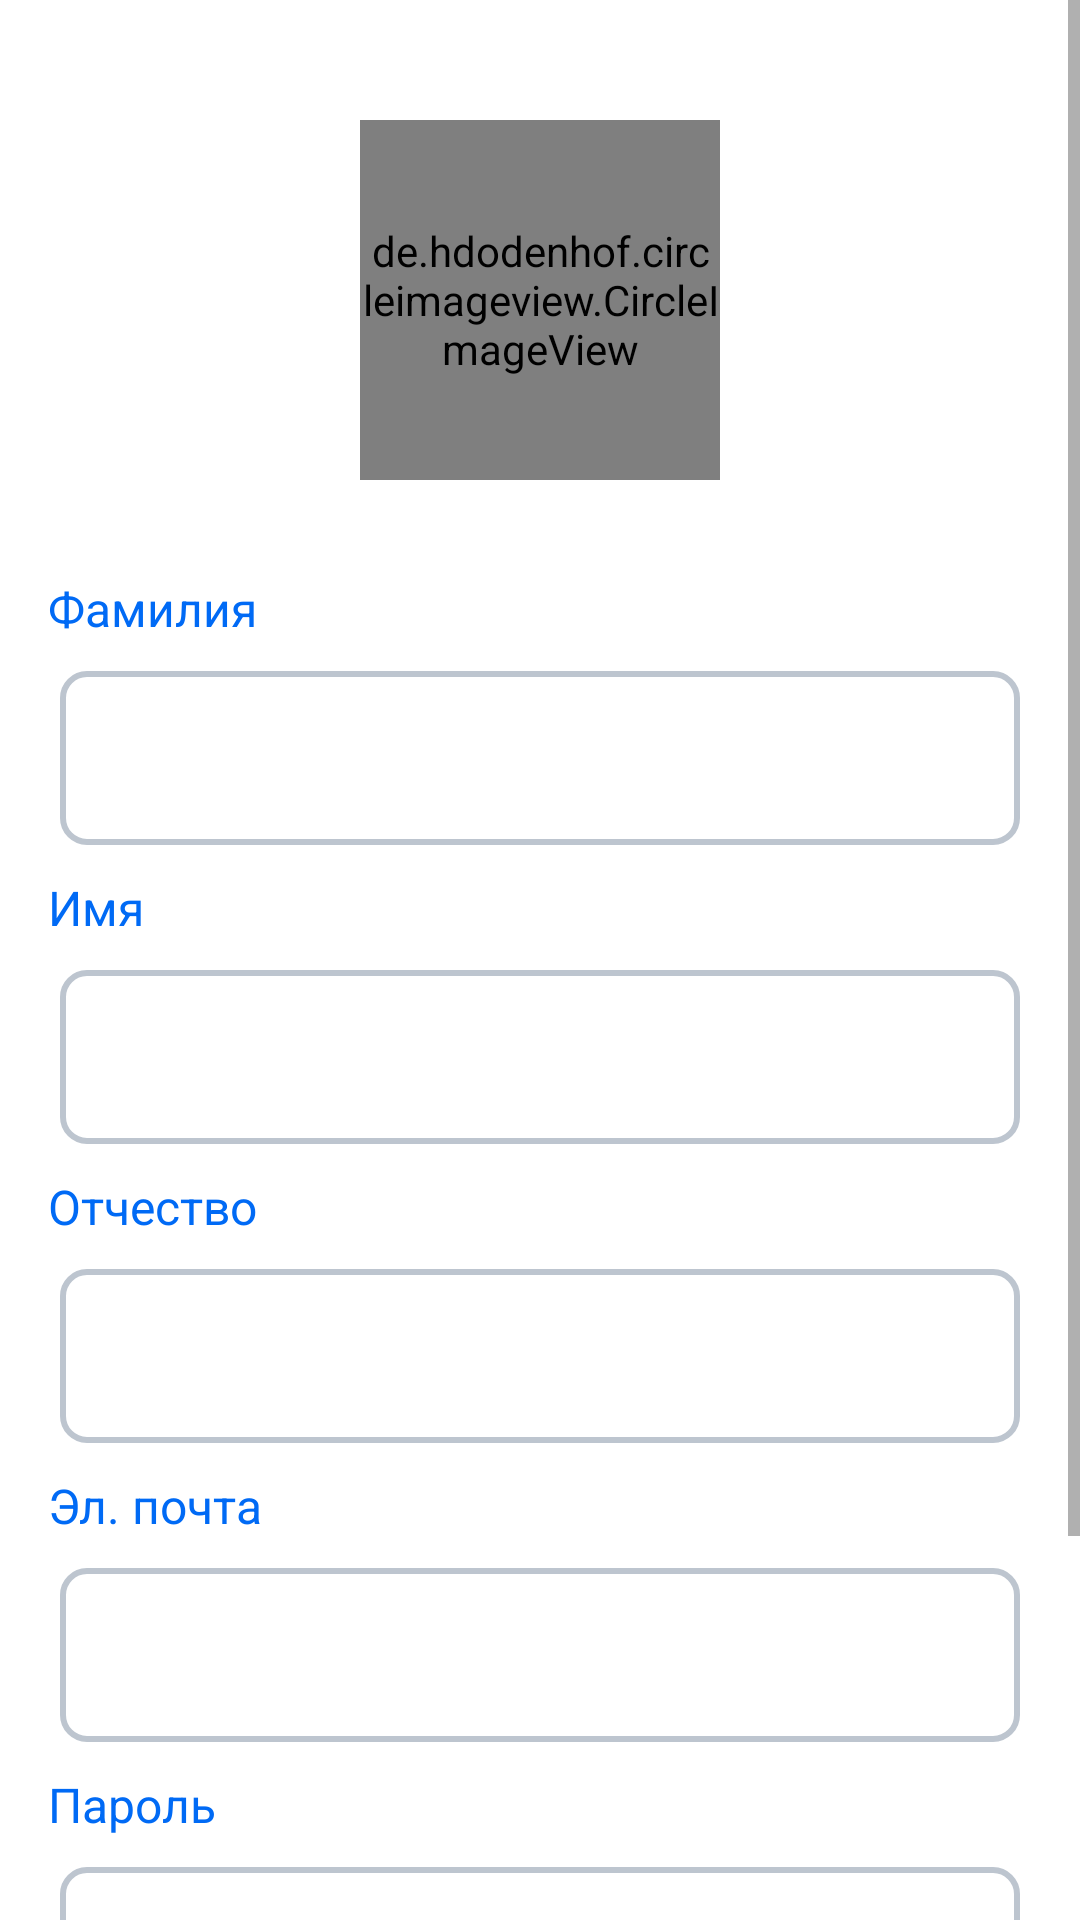

Write the Android layout XML for this screen, with the resource values it uses.
<!-- AndroidManifest.xml: application theme Theme.Aykol -->
<!-- res/layout/fragment_profile_options.xml -->
<?xml version="1.0" encoding="utf-8"?>
<FrameLayout xmlns:android="http://schemas.android.com/apk/res/android"
    xmlns:tools="http://schemas.android.com/tools"
    android:layout_width="match_parent"
    android:layout_height="match_parent"
    xmlns:app="http://schemas.android.com/apk/res-auto"
    tools:context=".ui.profile.ProfileOptionsFragment">

    <ScrollView
        android:layout_width="match_parent"
        android:layout_height="match_parent">

        <androidx.constraintlayout.widget.ConstraintLayout
            android:layout_width="match_parent"
            android:layout_height="0dp">

    <de.hdodenhof.circleimageview.CircleImageView
        app:layout_constraintStart_toStartOf="parent"
        app:layout_constraintEnd_toEndOf="parent"
        app:layout_constraintTop_toTopOf="parent"
        android:layout_width="120dp"
        android:layout_gravity="center"
        android:layout_marginTop="@dimen/_40dp"
        android:id="@+id/profileImage"
        android:scaleType="centerCrop"
        android:layout_height="120dp"/>

    <TextView
        android:id="@+id/secondName"
        android:layout_width="wrap_content"
        android:layout_height="wrap_content"
        android:text="@string/second_name"
        android:textColor="@color/blue"
        android:textSize="16sp"
        app:layout_constraintTop_toBottomOf="@id/profileImage"
        android:layout_marginTop="32dp"
        android:layout_marginStart="16dp"
        app:layout_constraintStart_toStartOf="parent"/>
    <EditText
        android:id="@+id/et"
        android:layout_width="match_parent"
        android:layout_height="58dp"
        app:layout_constraintStart_toStartOf="@id/secondName"
        app:layout_constraintTop_toBottomOf="@id/secondName"
        android:paddingStart="@dimen/_10dp"
        android:textColor="@color/black"
        android:layout_marginHorizontal="@dimen/_20dp"
        android:layout_marginTop="@dimen/_10dp"
        android:background="@drawable/edit_text_border"
        android:layout_marginBottom="20dp"/>

    <TextView
        android:id="@+id/name"
        android:layout_width="wrap_content"
        android:layout_height="wrap_content"
        android:text="@string/name"
        android:textColor="@color/blue"
        android:textSize="16sp"
        app:layout_constraintTop_toBottomOf="@id/et"
        android:layout_marginTop="@dimen/_10dp"
        android:layout_marginStart="16dp"
        app:layout_constraintStart_toStartOf="parent"/>
    <EditText
        android:id="@+id/et2"
        android:layout_width="match_parent"
        android:layout_height="58dp"
        app:layout_constraintStart_toStartOf="@id/name"
        app:layout_constraintTop_toBottomOf="@id/name"
        android:paddingStart="@dimen/_10dp"
        android:textColor="@color/black"
        android:layout_marginHorizontal="@dimen/_20dp"
        android:layout_marginTop="@dimen/_10dp"
        android:background="@drawable/edit_text_border"
        android:layout_marginBottom="20dp"/>

    <TextView
        android:id="@+id/thirdName"
        android:layout_width="wrap_content"
        android:layout_height="wrap_content"
        android:text="@string/third_name"
        android:textColor="@color/blue"
        android:textSize="16sp"
        app:layout_constraintTop_toBottomOf="@id/et2"
        android:layout_marginTop="@dimen/_10dp"
        android:layout_marginStart="16dp"
        app:layout_constraintStart_toStartOf="parent"/>
    <EditText
        android:id="@+id/et3"
        android:layout_width="match_parent"
        android:layout_height="58dp"
        app:layout_constraintStart_toStartOf="@id/thirdName"
        app:layout_constraintTop_toBottomOf="@id/thirdName"
        android:paddingStart="@dimen/_10dp"
        android:textColor="@color/black"
        android:layout_marginHorizontal="@dimen/_20dp"
        android:layout_marginTop="@dimen/_10dp"
        android:background="@drawable/edit_text_border"
        android:layout_marginBottom="20dp"/>

    <TextView
        android:id="@+id/email"
        android:layout_width="wrap_content"
        android:layout_height="wrap_content"
        android:text="@string/email"
        android:textColor="@color/blue"
        android:textSize="16sp"
        app:layout_constraintTop_toBottomOf="@id/et3"
        android:layout_marginTop="@dimen/_10dp"
        android:layout_marginStart="16dp"
        app:layout_constraintStart_toStartOf="parent"/>
    <EditText
        android:id="@+id/et4"
        android:layout_width="match_parent"
        android:layout_height="58dp"
        app:layout_constraintStart_toStartOf="@id/email"
        app:layout_constraintTop_toBottomOf="@id/email"
        android:paddingStart="@dimen/_10dp"
        android:textColor="@color/black"
        android:layout_marginHorizontal="@dimen/_20dp"
        android:layout_marginTop="@dimen/_10dp"
        android:background="@drawable/edit_text_border"
        android:layout_marginBottom="20dp"/>

    <TextView
        android:id="@+id/password"
        android:layout_width="wrap_content"
        android:layout_height="wrap_content"
        android:text="@string/password"
        android:textColor="@color/blue"
        android:textSize="16sp"
        app:layout_constraintTop_toBottomOf="@id/et4"
        android:layout_marginTop="@dimen/_10dp"
        android:layout_marginStart="16dp"
        app:layout_constraintStart_toStartOf="parent"/>
    <EditText
        android:id="@+id/et5"
        android:layout_width="match_parent"
        android:layout_height="58dp"
        app:layout_constraintStart_toStartOf="@id/password"
        app:layout_constraintTop_toBottomOf="@id/password"
        android:paddingStart="@dimen/_10dp"
        android:textColor="@color/black"
        android:layout_marginHorizontal="@dimen/_20dp"
        android:layout_marginTop="@dimen/_10dp"
        android:background="@drawable/edit_text_border"
        android:layout_marginBottom="20dp"/>

            <TextView
                android:id="@+id/tvChangePassword"
                android:layout_width="wrap_content"
                android:layout_height="wrap_content"
                android:text="@string/change_password"
                android:textColor="@color/blue"
                android:textSize="@dimen/_16sp"
                app:layout_constraintEnd_toEndOf="parent"
                app:layout_constraintTop_toBottomOf="@id/et5"
                android:layout_marginTop="@dimen/_10dp"
                android:layout_marginEnd="@dimen/_20dp"
                android:clickable="true"
                android:focusable="true" />

    <Button
        android:id="@+id/btnSave"
        android:layout_width="match_parent"
        android:layout_height="wrap_content"
        android:layout_margin="@dimen/_20dp"
        android:text="@string/save"
        android:backgroundTint="@color/blue"
        app:layout_constraintTop_toBottomOf="@id/tvChangePassword"
        app:layout_constraintBottom_toBottomOf="parent"
        android:layout_marginBottom="@dimen/_40dp"/>
        </androidx.constraintlayout.widget.ConstraintLayout>
    </ScrollView>
</FrameLayout>
<!-- resources referenced by this layout -->
<resources>
  <color name="black">#FF000000</color>
  <color name="blue">#006AF5</color>
  <dimen name="_10dp">10dp</dimen>
  <dimen name="_16sp">16sp</dimen>
  <dimen name="_20dp">20dp</dimen>
  <dimen name="_40dp">40dp</dimen>
  <!-- drawable edit_text_border (drawable) -->
  <?xml version="1.0" encoding="utf-8"?>
  <selector xmlns:android="http://schemas.android.com/apk/res/android">
  
      <item>
              <shape xmlns:android="http://schemas.android.com/apk/res/android">
                  <corners android:radius="8dp" />
                  <stroke
                      android:width="2dp"
                      android:color="@color/gray"/>
              </shape>
  
      </item>
  </selector>
  <string name="change_password">Сменить пароль</string>
  <string name="email">Эл. почта</string>
  <string name="name">Имя</string>
  <string name="password">Пароль</string>
  <string name="save">Сохранить</string>
  <string name="second_name">Фамилия</string>
  <string name="third_name">Отчество</string>
  <style name="Theme.Aykol" parent="Theme.MaterialComponents.DayNight.DarkActionBar">
          
          <item name="colorPrimary">@color/purple_500</item>
          <item name="colorPrimaryVariant">@color/purple_700</item>
          <item name="colorOnPrimary">@color/white</item>
          
          <item name="colorSecondary">@color/teal_200</item>
          <item name="colorSecondaryVariant">@color/teal_700</item>
          <item name="colorOnSecondary">@color/black</item>
          
          <item name="android:statusBarColor">?attr/colorPrimaryVariant</item>
          
      </style>
  <color name="gray">#BDC5CF</color>
  <color name="purple_500">#FF6200EE</color>
  <color name="purple_700">#FF3700B3</color>
  <color name="white">#FFFFFFFF</color>
  <color name="teal_200">#FF03DAC5</color>
  <color name="teal_700">#FF018786</color>
</resources>
